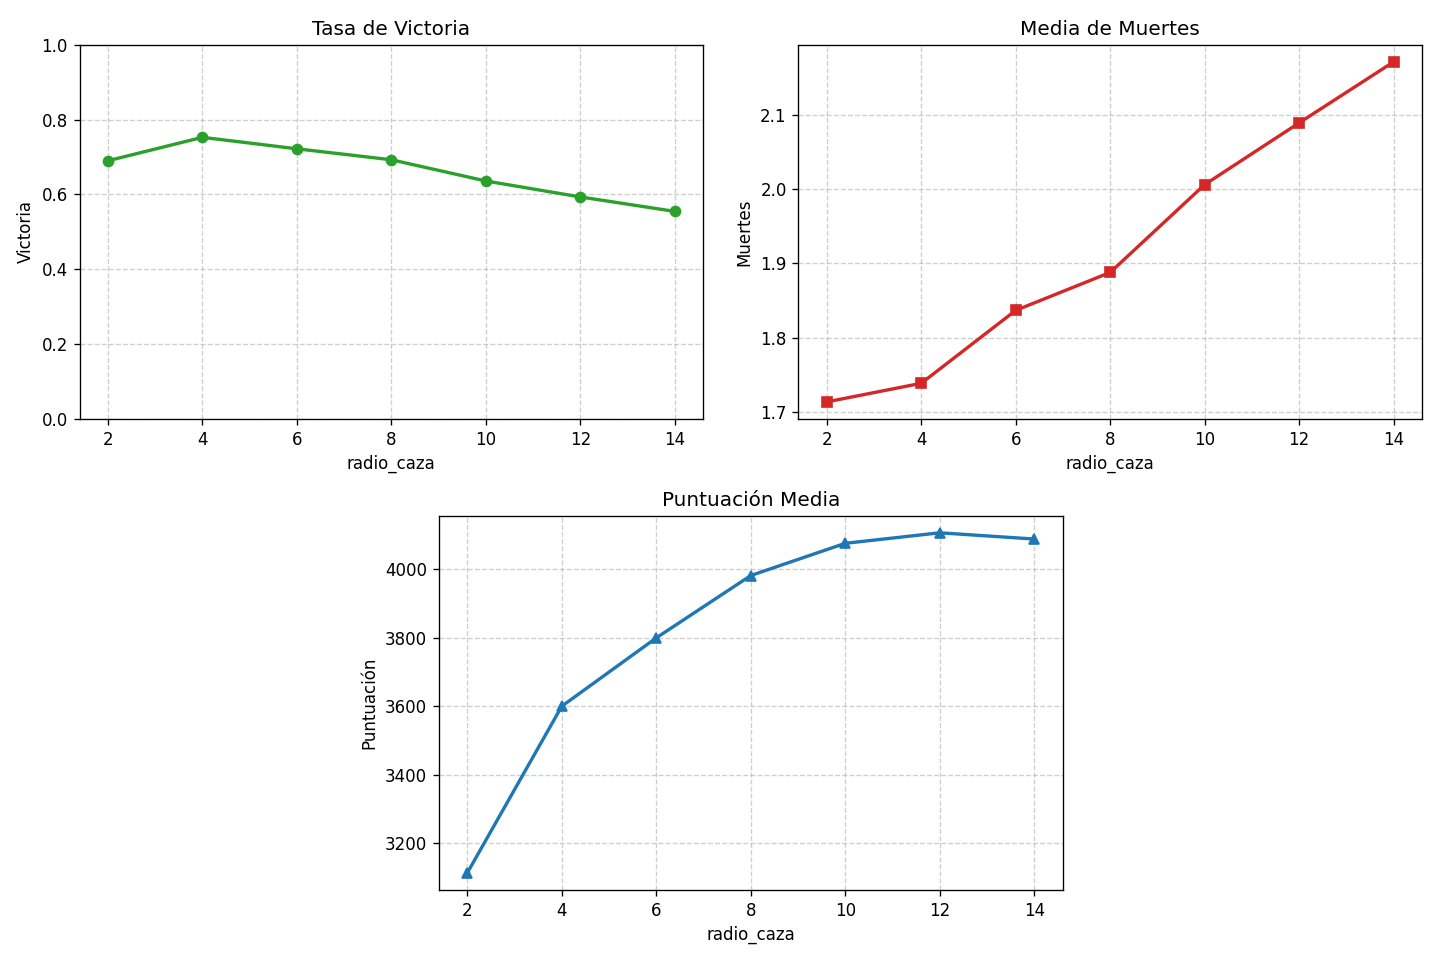

Data behind this chart, as committed beside it:
radio_caza_celdas, tasa_victoria, media_muertes, media_puntuacion
2, 0.69, 1.714, 3113
4, 0.7527, 1.739, 3600
6, 0.722, 1.837, 3800
8, 0.6927, 1.888, 3982
10, 0.636, 2.006, 4076
12, 0.5933, 2.089, 4106
14, 0.5547, 2.171, 4088
